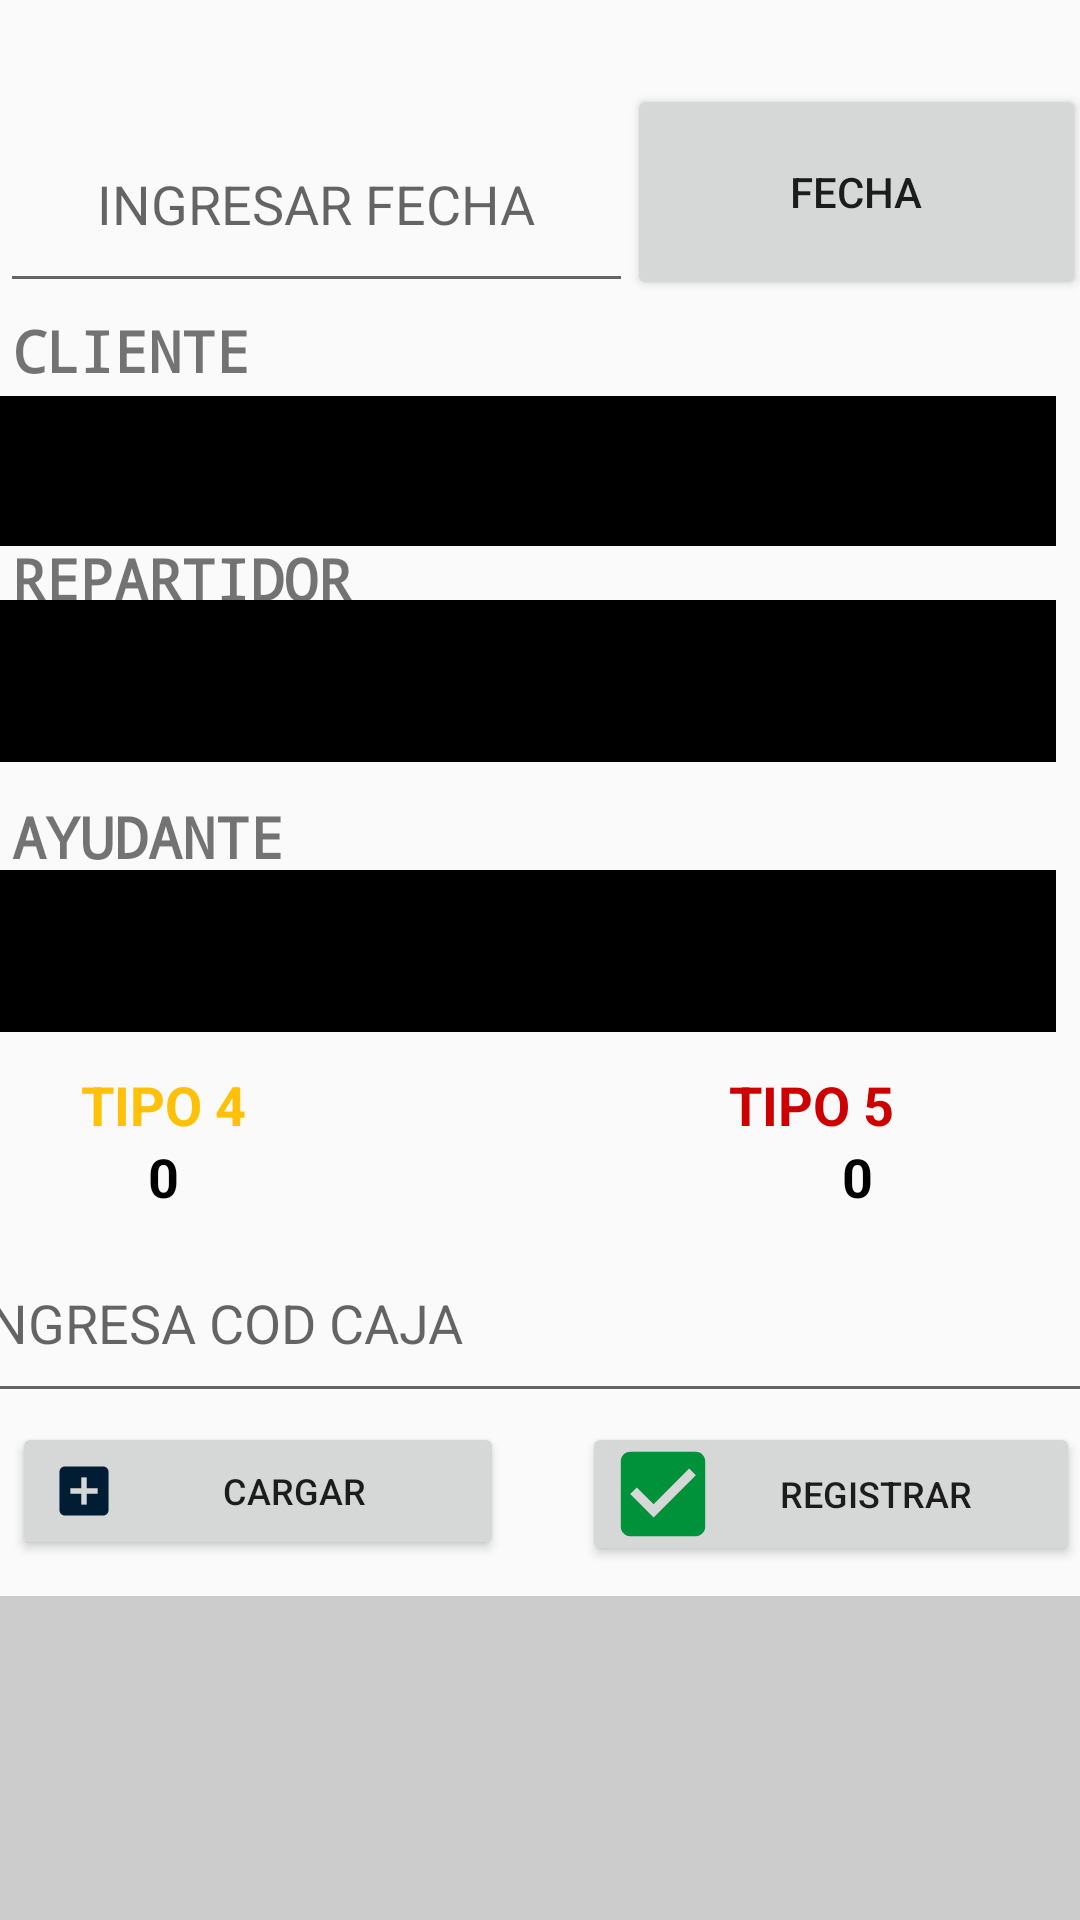

This screen was rendered from an Android layout file. Write that file and the resources it references.
<!-- AndroidManifest.xml: application theme AppTheme -->
<!-- res/layout/movimientos.xml -->
<android.support.constraint.ConstraintLayout xmlns:android="http://schemas.android.com/apk/res/android"
    xmlns:app="http://schemas.android.com/apk/res-auto"
    xmlns:tools="http://schemas.android.com/tools"
    android:layout_width="match_parent"
    android:layout_height="match_parent"
    android:minHeight="250dp">

    <AutoCompleteTextView
        android:id="@+id/txt_cod_caja"
        android:layout_width="383dp"
        android:layout_height="63dp"

        android:layout_marginTop="408dp"
        android:hint="@string/prompt_CANT"
        android:inputType="number"
        android:maxLines="1"
        android:singleLine="true"
        app:layout_constraintEnd_toEndOf="parent"
        app:layout_constraintHorizontal_bias="0.571"
        app:layout_constraintStart_toStartOf="parent"
        app:layout_constraintTop_toTopOf="parent" />

    <Button
        android:id="@+id/btn_cargar"
        android:layout_width="164dp"
        android:layout_height="46dp"
        android:layout_marginStart="4dp"
        android:layout_marginTop="474dp"
        android:drawableLeft="@drawable/ic_action_agregar"
        android:onClick="agregar_fila"
        android:text="CARGAR"
        android:textSize="12sp"
        app:layout_constraintStart_toStartOf="parent"
        app:layout_constraintTop_toTopOf="parent" />

    <Button
        android:id="@+id/btn_registrar"
        android:layout_width="166dp"
        android:layout_height="48dp"
        android:layout_marginTop="474dp"
        android:drawableLeft="@drawable/ic_action_registrar"
        android:onClick="registrar"
        android:text="@string/registrar"
        android:textSize="12sp"
        app:layout_constraintEnd_toEndOf="parent"
        app:layout_constraintTop_toTopOf="parent" />

    <EditText
        android:id="@+id/txt_fecha_maples"
        android:layout_width="211dp"
        android:layout_height="69dp"
        android:layout_marginTop="32dp"
        android:layout_marginEnd="8dp"
        android:ems="10"
        android:hint="INGRESAR FECHA"
        android:textAlignment="center"
        app:layout_constraintEnd_toEndOf="parent"
        app:layout_constraintHorizontal_bias="0.0"
        app:layout_constraintStart_toStartOf="parent"
        app:layout_constraintTop_toTopOf="parent"
        tools:ignore="MissingConstraints" />


    <ListView
        android:id="@+id/listView_cajas"
        android:layout_width="380dp"
        android:layout_height="192dp"
        android:layout_marginTop="532dp"
        android:background="@color/colorPrimary"
        android:backgroundTint="@color/colorAccent"
        app:layout_constraintEnd_toEndOf="parent"
        app:layout_constraintStart_toStartOf="parent"
        app:layout_constraintTop_toTopOf="parent"
        tools:ignore="MissingConstraints" />

    <TextView
        android:id="@+id/textView2"
        android:layout_width="wrap_content"
        android:layout_height="wrap_content"
        android:layout_marginTop="356dp"
        android:text="TIPO 4"
        android:textColor="#FFC107"
        android:textSize="18sp"
        android:textStyle="bold"
        app:layout_constraintEnd_toEndOf="parent"
        app:layout_constraintHorizontal_bias="0.089"
        app:layout_constraintStart_toStartOf="parent"
        app:layout_constraintTop_toTopOf="parent"
        tools:ignore="MissingConstraints" />

    <TextView
        android:id="@+id/txt_tipo_4"
        android:layout_width="55dp"
        android:layout_height="20dp"
        android:layout_marginTop="380dp"
        android:text="0"
        android:textAlignment="center"
        android:textColor="@color/colorBlack"
        android:textSize="18sp"
        android:textStyle="bold"
        app:layout_constraintEnd_toEndOf="parent"
        app:layout_constraintHorizontal_bias="0.089"
        app:layout_constraintStart_toStartOf="parent"
        app:layout_constraintTop_toTopOf="parent"
        tools:ignore="MissingConstraints" />

    <TextView
        android:id="@+id/txt_tipo_5"
        android:layout_width="72dp"
        android:layout_height="21dp"
        android:layout_marginTop="380dp"
        android:text="0"
        android:textAlignment="center"
        android:textColor="@android:color/background_dark"
        android:textSize="18sp"
        android:textStyle="bold"
        app:layout_constraintEnd_toEndOf="parent"
        app:layout_constraintHorizontal_bias="0.867"
        app:layout_constraintStart_toStartOf="parent"
        app:layout_constraintTop_toTopOf="parent"
        tools:ignore="MissingConstraints" />

    <TextView
        android:id="@+id/textView12"
        android:layout_width="73dp"
        android:layout_height="23dp"
        android:layout_marginTop="356dp"
        android:layout_marginEnd="44dp"
        android:text="TIPO 5"
        android:textColor="@android:color/holo_red_dark"
        android:textSize="18sp"
        android:textStyle="bold"
        app:layout_constraintEnd_toEndOf="parent"
        app:layout_constraintTop_toTopOf="parent"
        tools:ignore="MissingConstraints" />

    <TextView
        android:id="@+id/textView4"
        android:layout_width="192dp"
        android:layout_height="31dp"
        android:layout_marginStart="4dp"
        android:layout_marginTop="266dp"
        android:fontFamily="monospace"
        android:text="AYUDANTE"
        android:textAlignment="viewStart"
        android:textSize="19sp"
        android:textStyle="bold"
        app:layout_constraintStart_toStartOf="parent"
        app:layout_constraintTop_toTopOf="parent"
        tools:ignore="MissingConstraints" />


    <TextView
        android:layout_width="118dp"
        android:layout_height="28dp"
        android:layout_marginStart="4dp"
        android:layout_marginTop="104dp"
        android:fontFamily="monospace"
        android:text="CLIENTE"
        android:textAlignment="viewStart"
        android:textSize="19sp"
        android:textStyle="bold"
        android:typeface="normal"
        app:layout_constraintStart_toStartOf="parent"
        app:layout_constraintTop_toTopOf="parent"
        tools:ignore="MissingConstraints" />

    <TextView
        android:id="@+id/textView5"
        android:layout_width="192dp"
        android:layout_height="31dp"
        android:layout_marginStart="4dp"
        android:layout_marginTop="180dp"
        android:fontFamily="monospace"
        android:text="REPARTIDOR"
        android:textAlignment="viewStart"
        android:textSize="19sp"
        android:textStyle="bold"
        app:layout_constraintStart_toStartOf="parent"
        app:layout_constraintTop_toTopOf="parent"
        tools:ignore="MissingConstraints" />


    <com.toptoche.searchablespinnerlibrary.SearchableSpinner
        android:id="@+id/spinner_ayudante"
        android:layout_width="match_parent"
        android:layout_height="54dp"
        android:layout_marginTop="290dp"

        android:layout_marginEnd="8dp"
        android:backgroundTint="@android:color/background_dark"
        app:hintText="SELECCIONAR AYUDANTE"
        app:layout_constraintEnd_toEndOf="parent"
        app:layout_constraintHorizontal_bias="0.0"
        app:layout_constraintStart_toStartOf="parent"
        app:layout_constraintTop_toTopOf="parent" />

    <com.toptoche.searchablespinnerlibrary.SearchableSpinner

        android:id="@+id/spinner_cliente"
        android:layout_width="match_parent"
        android:layout_height="50dp"
        android:layout_marginTop="132dp"

        android:layout_marginEnd="8dp"
        android:accessibilityHeading="true"
        android:backgroundTint="@android:color/background_dark"
        android:dropDownWidth="match_parent"
        android:theme="@style/AppTheme"
        app:hintText="SELECCIONAR CLIENTE"
        app:layout_constraintEnd_toEndOf="parent"
        app:layout_constraintHorizontal_bias="0.0"
        app:layout_constraintStart_toStartOf="parent"
        app:layout_constraintTop_toTopOf="parent"
        tools:backgroundTint="@android:color/background_dark" />

    <com.toptoche.searchablespinnerlibrary.SearchableSpinner
        android:id="@+id/spinner_repartidor"
        android:layout_width="match_parent"
        android:layout_height="54dp"
        android:layout_marginTop="200dp"

        android:layout_marginEnd="8dp"
        android:backgroundTint="@android:color/background_dark"
        app:hintText="SELECCIONAR REPARTIDOR"
        app:layout_constraintEnd_toEndOf="parent"
        app:layout_constraintHorizontal_bias="0.0"
        app:layout_constraintStart_toStartOf="parent"
        app:layout_constraintTop_toTopOf="parent" />

    <Button
        android:id="@+id/button2"
        android:layout_width="153dp"
        android:layout_height="72dp"
        android:layout_marginTop="28dp"
        android:text="FECHA"
        android:onClick="buscar_fecha_cajas"
        app:layout_constraintEnd_toEndOf="parent"
        app:layout_constraintStart_toEndOf="@+id/txt_fecha_maples"
        app:layout_constraintTop_toTopOf="parent" />

</android.support.constraint.ConstraintLayout>
<!-- resources referenced by this layout -->
<resources>
  <color name="colorAccent">#CCCCCC</color>
  <color name="colorBlack">#f000</color>
  <color name="colorPrimary">#A6D4CF</color>
  <!-- drawable ic_action_agregar: png bitmap (drawable-hdpi, 233 bytes) -->
  <!-- drawable ic_action_registrar (drawable-anydpi) -->
  <vector xmlns:android="http://schemas.android.com/apk/res/android"
      android:width="30dp"
      android:height="30dp"
      android:viewportWidth="19.2"
      android:viewportHeight="19.2"
      android:tint="#00923A">
    <group android:translateX="-2.4"
        android:translateY="-2.4">
        <path
            android:fillColor="#FF000000"
            android:pathData="M19,3L5,3c-1.11,0 -2,0.9 -2,2v14c0,1.1 0.89,2 2,2h14c1.11,0 2,-0.9 2,-2L21,5c0,-1.1 -0.89,-2 -2,-2zM10,17l-5,-5 1.41,-1.41L10,14.17l7.59,-7.59L19,8l-9,9z"/>
    </group>
  </vector>
  <string name="prompt_CANT">INGRESA COD CAJA</string>
  <string name="registrar">REGISTRAR</string>
  <style name="AppTheme" parent="Theme.AppCompat.Light.DarkActionBar">
          
          <item name="colorPrimary">@color/colorPrimary</item>
          <item name="colorPrimaryDark">@color/colorPrimaryDark</item>
          <item name="colorAccent">@color/colorAccent</item>
      </style>
  <color name="colorPrimaryDark">#048B33</color>
</resources>
